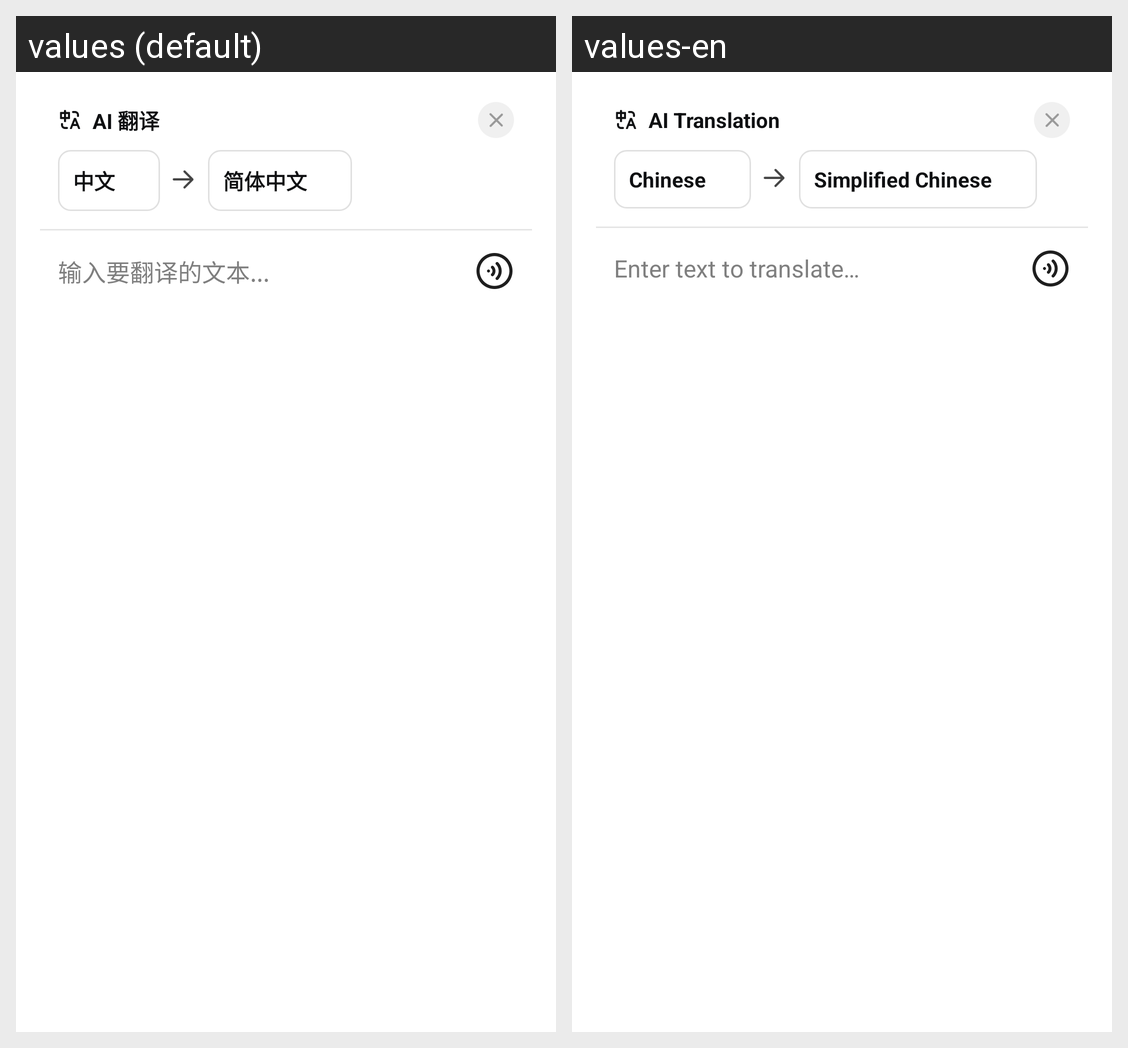

Translations of the strings shown on this Android screen, per locale in the grid:
Android screen res/layout/layout_edit_tranlate.xml rendered under 2 locales, left to right: values (default), values-en. Device: Nexus 5 (rendered at 1080×1920; each locale shown at half size, 540×960, under a caption strip naming it); theme AppTheme.
Strings drawn on this screen, with the default value and each locale's value (text and hints the layout hard-codes, and strings that could not be matched under every locale, appear in the picture but are not listed):

title_ai_translation
  values: AI 翻译
  values-en: AI Translation

label_chinese
  values: 中文
  values-en: Chinese

label_simplified_chinese
  values: 简体中文
  values-en: Simplified Chinese

hint_input_translation_text
  values: 输入要翻译的文本...
  values-en: Enter text to translate…
